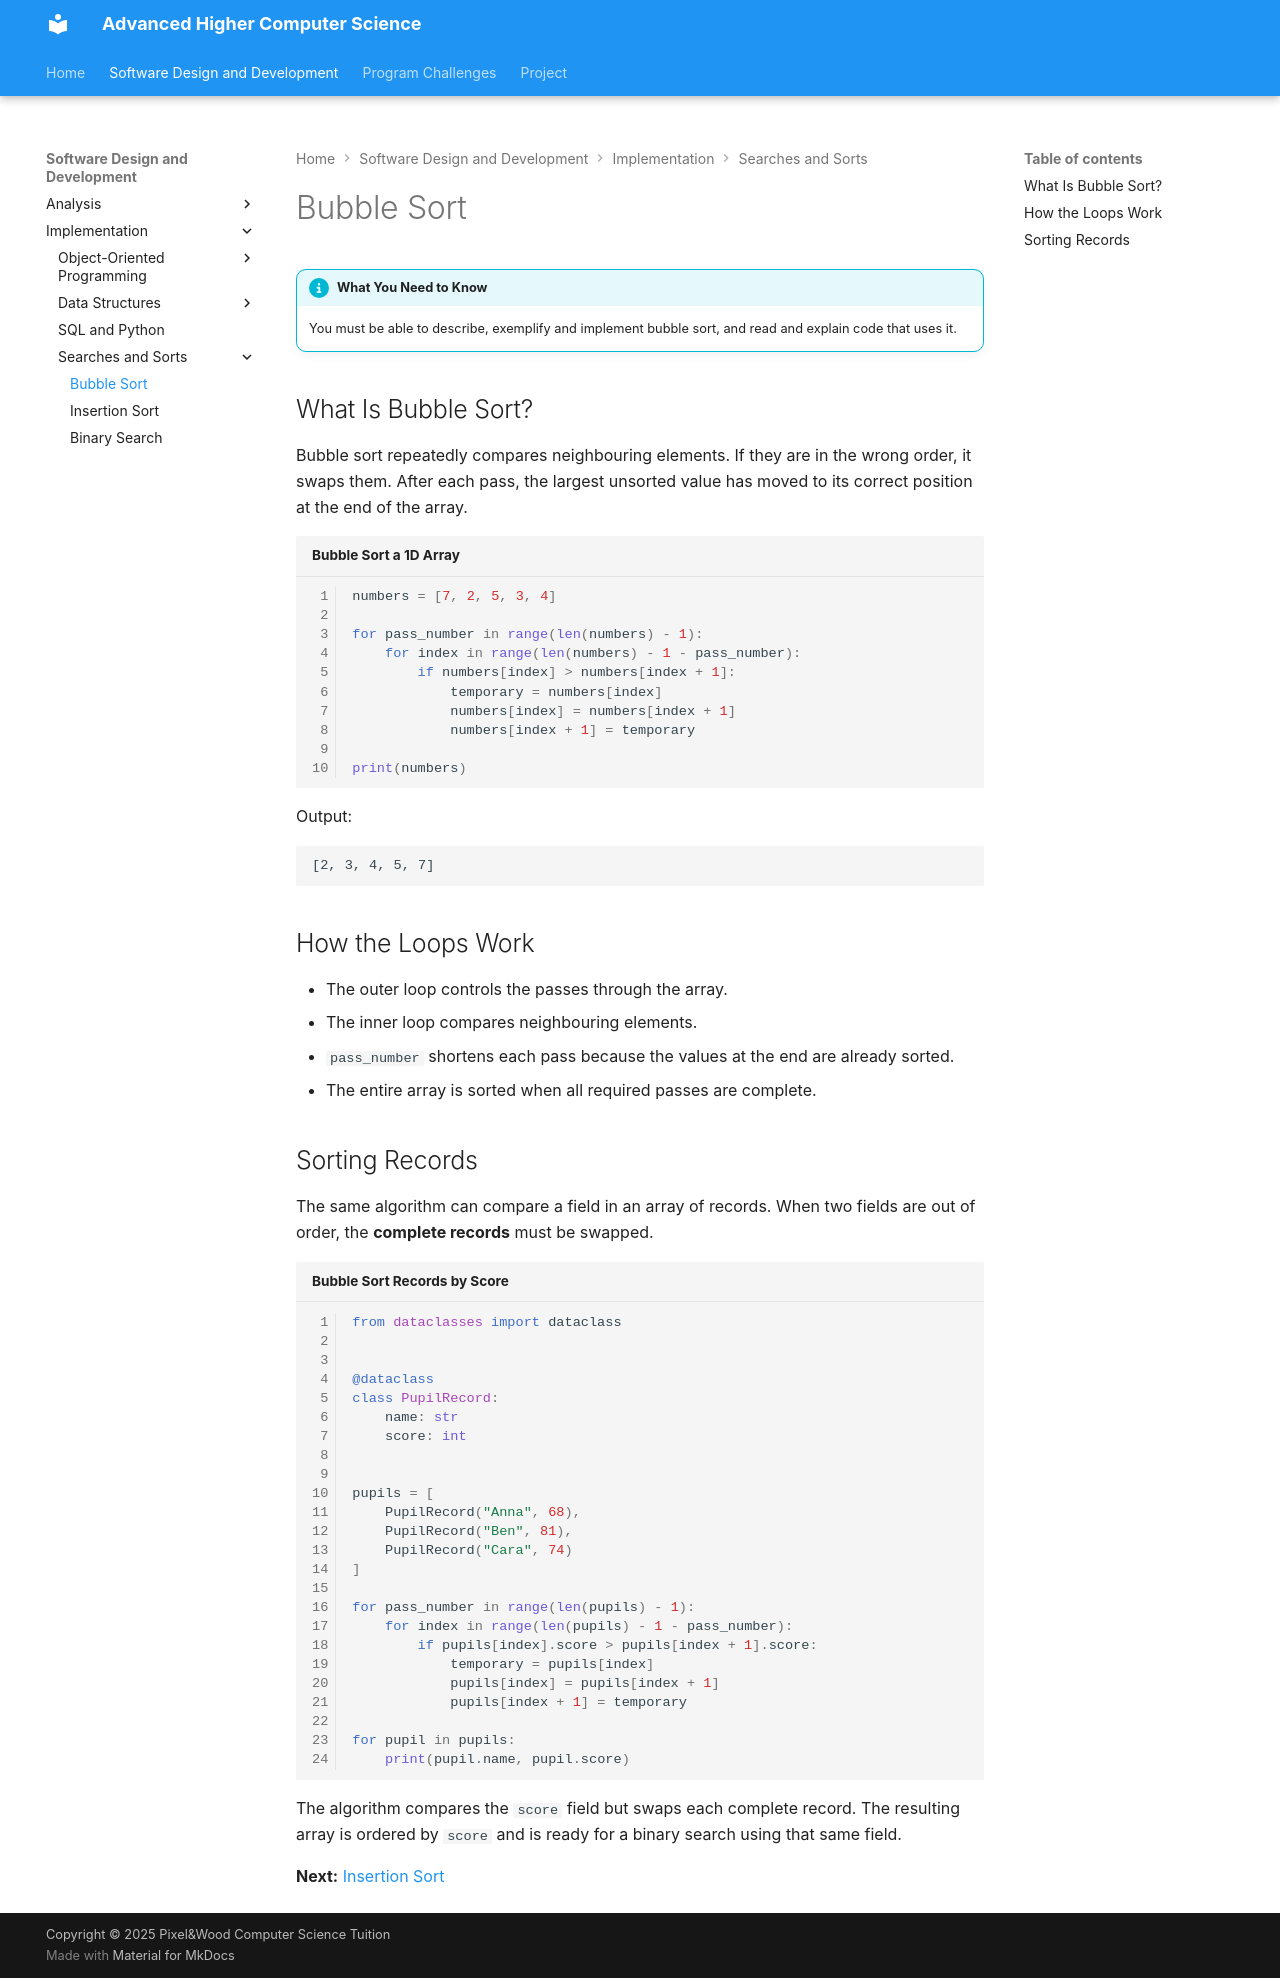

repository: Mr-Wood-CS/Advanced-Higher · page: 01-SDD/03-Implementation/03-standard-algorithms/01-00-bubble-sort/index.html · generator: mkdocs

# Bubble Sort

!!! info "What You Need to Know"

    You must be able to describe, exemplify and implement bubble sort, and read and explain code that uses it.

## What Is Bubble Sort?

Bubble sort repeatedly compares neighbouring elements. If they are in the wrong order, it swaps them. After each pass, the largest unsorted value has moved to its correct position at the end of the array.

```python title="Bubble Sort a 1D Array" linenums="1"
numbers = [7, 2, 5, 3, 4]

for pass_number in range(len(numbers) - 1):
    for index in range(len(numbers) - 1 - pass_number):
        if numbers[index] > numbers[index + 1]:
            temporary = numbers[index]
            numbers[index] = numbers[index + 1]
            numbers[index + 1] = temporary

print(numbers)
```

Output:

```text
[2, 3, 4, 5, 7]
```

## How the Loops Work

- The outer loop controls the passes through the array.
- The inner loop compares neighbouring elements.
- `pass_number` shortens each pass because the values at the end are already sorted.
- The entire array is sorted when all required passes are complete.

## Sorting Records

The same algorithm can compare a field in an array of records. When two fields are out of order, the **complete records** must be swapped.

```python title="Bubble Sort Records by Score" linenums="1"
from dataclasses import dataclass


@dataclass
class PupilRecord:
    name: str
    score: int


pupils = [
    PupilRecord("Anna", 68),
    PupilRecord("Ben", 81),
    PupilRecord("Cara", 74)
]

for pass_number in range(len(pupils) - 1):
    for index in range(len(pupils) - 1 - pass_number):
        if pupils[index].score > pupils[index + 1].score:
            temporary = pupils[index]
            pupils[index] = pupils[index + 1]
            pupils[index + 1] = temporary

for pupil in pupils:
    print(pupil.name, pupil.score)
```

The algorithm compares the `score` field but swaps each complete record. The resulting array is ordered by `score` and is ready for a binary search using that same field.

**Next:** [Insertion Sort](02-00-insertion-sort.md)
